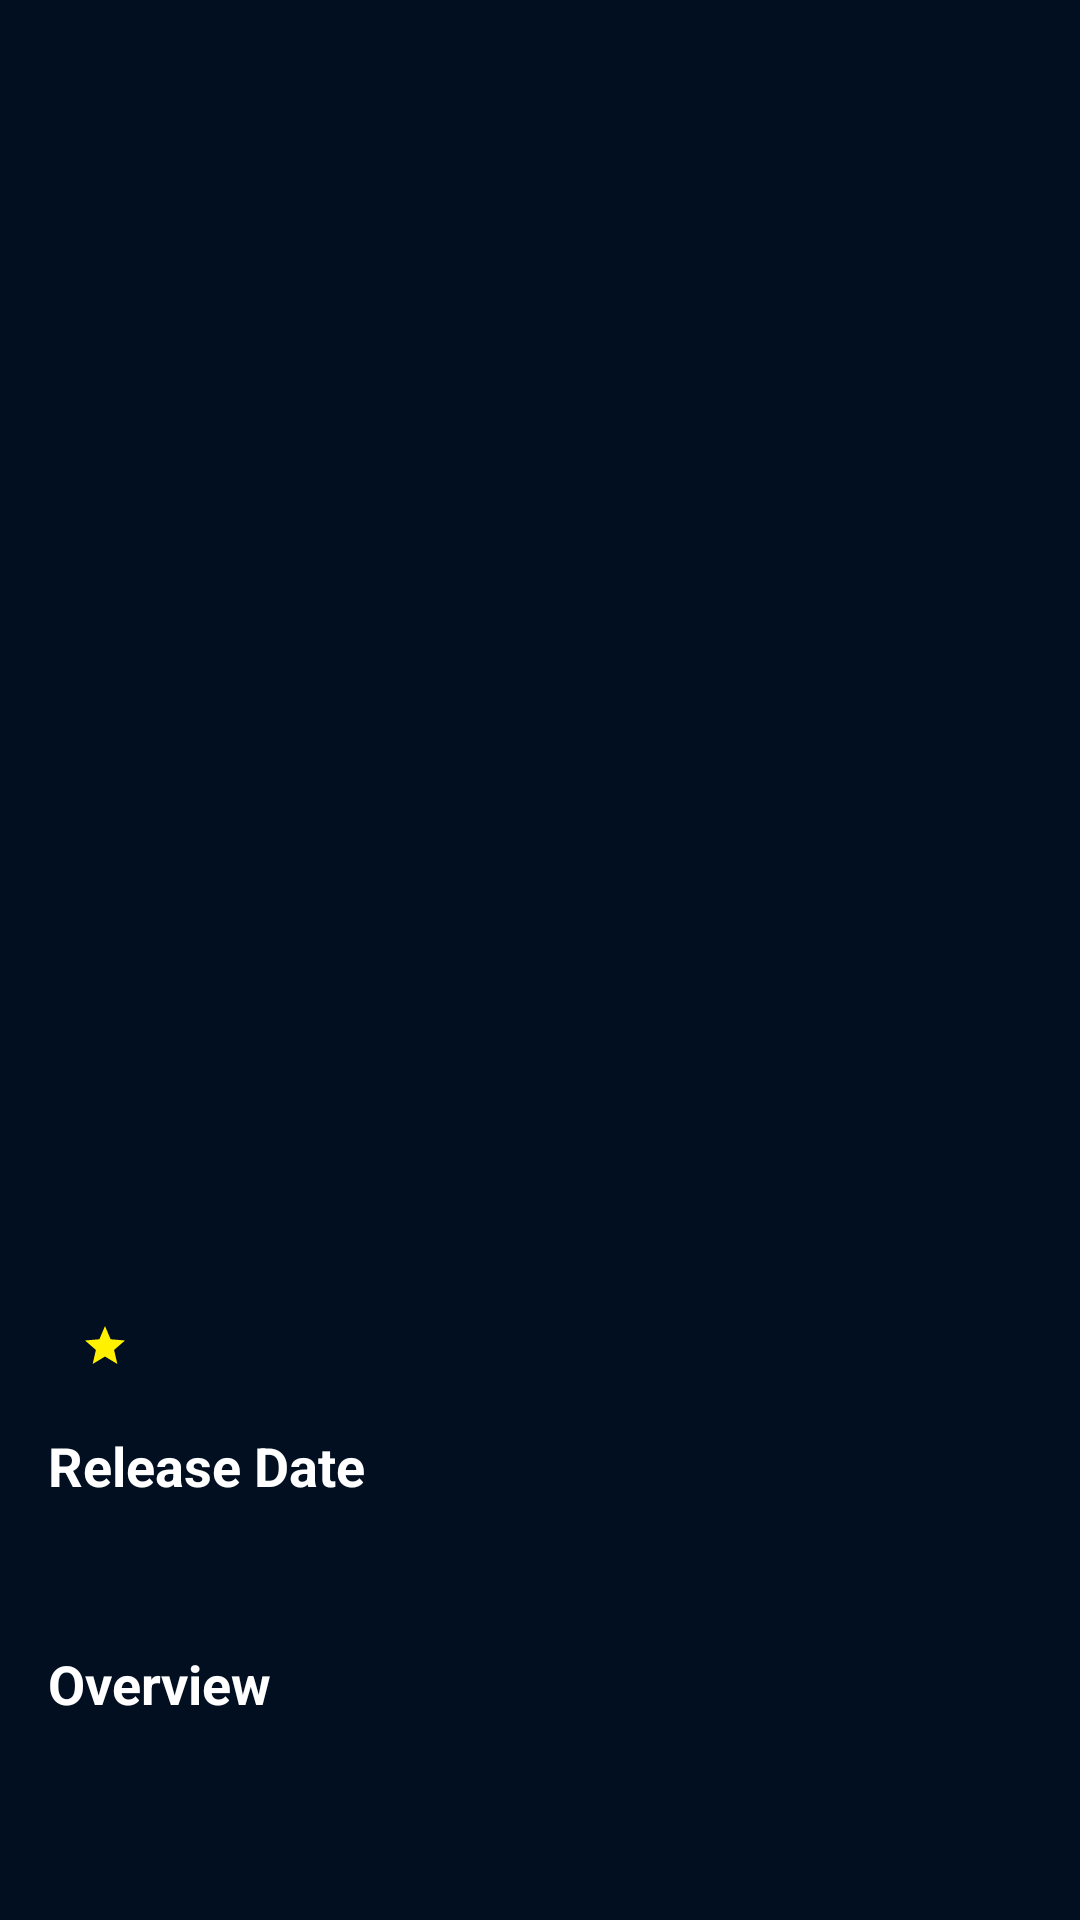

Reconstruct the res/layout file that produces this screen, plus the resources it refers to.
<!-- AndroidManifest.xml: activity theme AppTheme -->
<!-- res/layout/activity_detail.xml -->
<?xml version="1.0" encoding="utf-8"?>
<android.support.constraint.ConstraintLayout
    xmlns:android="http://schemas.android.com/apk/res/android"
    xmlns:app="http://schemas.android.com/apk/res-auto"
    xmlns:tools="http://schemas.android.com/tools"
    android:layout_width="match_parent"
    android:layout_height="match_parent"
    android:background="@color/colorPrimary"
    tools:context=".Activity.DetailActivity">

    <ScrollView
        android:id="@+id/scrollView"
        android:layout_width="match_parent"
        android:layout_height="match_parent"
        tools:ignore="UselessLeaf">

        <android.support.constraint.ConstraintLayout
            android:layout_width="match_parent"
            android:layout_height="wrap_content">

        <ImageView
            android:id="@+id/img_photo_received"
            android:layout_width="match_parent"
            android:layout_height="420dp"
            android:scaleType="fitXY"
            tools:ignore="ContentDescription"
            tools:src="@drawable/poster_avengerinfinity"/>

        <TextView
            android:id="@+id/tv_name_received"
            android:layout_width="wrap_content"
            android:layout_height="wrap_content"
            android:layout_marginStart="16dp"
            android:layout_marginTop="16dp"
            android:textColor="@color/colorAccent"
            android:textSize="18sp"
            android:textStyle="bold"
            app:layout_constraintStart_toStartOf="parent"
            app:layout_constraintTop_toBottomOf="@+id/img_photo_received"
            tools:text="@string/avenger_infinity" />

        <TextView
            android:background="@color/colorPrimary"
            android:id="@+id/tv_score_received"
            android:layout_width="wrap_content"
            android:layout_height="wrap_content"
            android:layout_marginStart="8dp"
            android:layout_marginTop="15dp"
            android:drawableStart="@drawable/ic_star_yellow_16dp"
            android:padding="3dp"
            android:textColor="@color/colorWhite"
            android:textSize="16sp"
            android:textStyle="bold"
            app:layout_constraintStart_toEndOf="@+id/tv_name_received"
            app:layout_constraintTop_toBottomOf="@+id/img_photo_received"
            tools:text="@string/vote_average" />

        <TextView
            android:id="@+id/tv_release"
            android:layout_width="wrap_content"
            android:layout_height="wrap_content"
            android:layout_marginStart="16dp"
            android:layout_marginTop="16dp"
            android:text="@string/release_date"
            android:textColor="@color/colorWhite"
            android:textSize="18sp"
            android:textStyle="bold"
            app:layout_constraintStart_toStartOf="parent"
            app:layout_constraintTop_toBottomOf="@+id/tv_name_received"
            tools:text="@string/release_date" />

        <TextView
            android:id="@+id/tv_release_received"
            android:layout_width="wrap_content"
            android:layout_height="wrap_content"
            android:layout_marginStart="16dp"
            android:layout_marginTop="8dp"
            android:textColor="@color/colorSemiWhite"
            android:textSize="18sp"
            android:textStyle="bold"
            app:layout_constraintStart_toStartOf="parent"
            app:layout_constraintTop_toBottomOf="@+id/tv_release"
            tools:text="@string/release_date" />

        <TextView
            android:id="@+id/tv_overview"
            android:layout_width="wrap_content"
            android:layout_height="wrap_content"
            android:layout_marginStart="16dp"
            android:layout_marginTop="16dp"
            android:text="@string/overview"
            android:textColor="@color/colorWhite"
            android:textSize="18sp"
            android:textStyle="bold"
            app:layout_constraintStart_toStartOf="parent"
            app:layout_constraintTop_toBottomOf="@+id/tv_release_received"
            tools:text="@string/overview" />

        <TextView
            android:id="@+id/tv_overview_received"
            android:layout_width="match_parent"
            android:layout_height="wrap_content"
            android:layout_marginBottom="16dp"
            android:layout_marginEnd="@dimen/activity_vertical_margin"
            android:layout_marginStart="@dimen/activity_vertical_margin"
            android:layout_marginTop="8dp"
            android:textColor="@color/colorSemiWhite"
            android:textSize="18sp"
            android:textStyle="bold"
            app:layout_constraintStart_toStartOf="parent"
            app:layout_constraintTop_toBottomOf="@+id/tv_overview"
            tools:text="@string/overview" />

            <Button
                android:id="@+id/btn_delete"
                android:layout_width="310dp"
                android:layout_height="60dp"
                android:layout_marginBottom="@dimen/activity_vertical_margin"
                android:layout_marginEnd="16dp"
                android:layout_marginStart="16dp"
                android:layout_marginTop="@dimen/activity_vertical_margin"
                android:background="@drawable/delete_favorite"
                android:paddingBottom="5dp"
                android:paddingEnd="50dp"
                android:text="@string/delete"
                android:textColor="@color/colorWhite"
                android:textSize="16sp"
                android:textStyle="bold"
                android:visibility="gone"
                app:layout_constraintBottom_toBottomOf="parent"
                app:layout_constraintEnd_toEndOf="parent"
                app:layout_constraintStart_toStartOf="parent"
                app:layout_constraintTop_toBottomOf="@+id/tv_overview_received"
                tools:ignore="RtlSymmetry" />

            <Button
                android:id="@+id/btn_favorite"
                android:layout_width="310dp"
                android:layout_height="60dp"
                android:layout_marginBottom="@dimen/activity_vertical_margin"
                android:layout_marginEnd="16dp"
                android:layout_marginStart="16dp"
                android:layout_marginTop="@dimen/activity_vertical_margin"
                android:background="@drawable/add_favorite"
                android:paddingBottom="5dp"
                android:paddingEnd="50dp"
                android:text="@string/favorite"
                android:textColor="@color/colorWhite"
                android:textSize="16sp"
                android:textStyle="bold"
                android:visibility="gone"
                app:layout_constraintBottom_toBottomOf="parent"
                app:layout_constraintEnd_toEndOf="parent"
                app:layout_constraintStart_toStartOf="parent"
                app:layout_constraintTop_toBottomOf="@+id/tv_overview_received"
                tools:ignore="RtlSymmetry" />

        </android.support.constraint.ConstraintLayout>
    </ScrollView>

</android.support.constraint.ConstraintLayout>
<!-- resources referenced by this layout -->
<resources>
  <color name="colorAccent">#ffa20b</color>
  <color name="colorPrimary">#010f21</color>
  <color name="colorSemiWhite">#b9b8b8</color>
  <color name="colorWhite">#FFFFFF</color>
  <dimen name="activity_vertical_margin">16dp</dimen>
  <!-- drawable add_favorite: png bitmap (drawable, 4918 bytes) -->
  <!-- drawable delete_favorite: png bitmap (drawable, 4272 bytes) -->
  <!-- drawable ic_star_yellow_16dp (drawable) -->
  <vector android:height="16dp" android:tint="#FFF100"
      android:viewportHeight="24.0" android:viewportWidth="24.0"
      android:width="16dp" xmlns:android="http://schemas.android.com/apk/res/android">
      <path android:fillColor="#FF000000" android:pathData="M12,17.27L18.18,21l-1.64,-7.03L22,9.24l-7.19,-0.61L12,2 9.19,8.63 2,9.24l5.46,4.73L5.82,21z"/>
  </vector>
  <string name="avenger_infinity">Avenger Infinity</string>
  <string name="delete">Delete from Favorite</string>
  <string name="favorite">Add to Favorite</string>
  <string name="overview">Overview</string>
  <string name="release_date">Release Date</string>
  <string name="vote_average">7.5</string>
  <style name="AppTheme" parent="Theme.AppCompat.Light.DarkActionBar">
          
          <item name="colorPrimary">@color/colorPrimary</item>
          <item name="colorPrimaryDark">@color/colorPrimaryDark</item>
          <item name="colorAccent">@color/colorAccent</item>
      </style>
  <color name="colorPrimaryDark">#010f21</color>
</resources>
